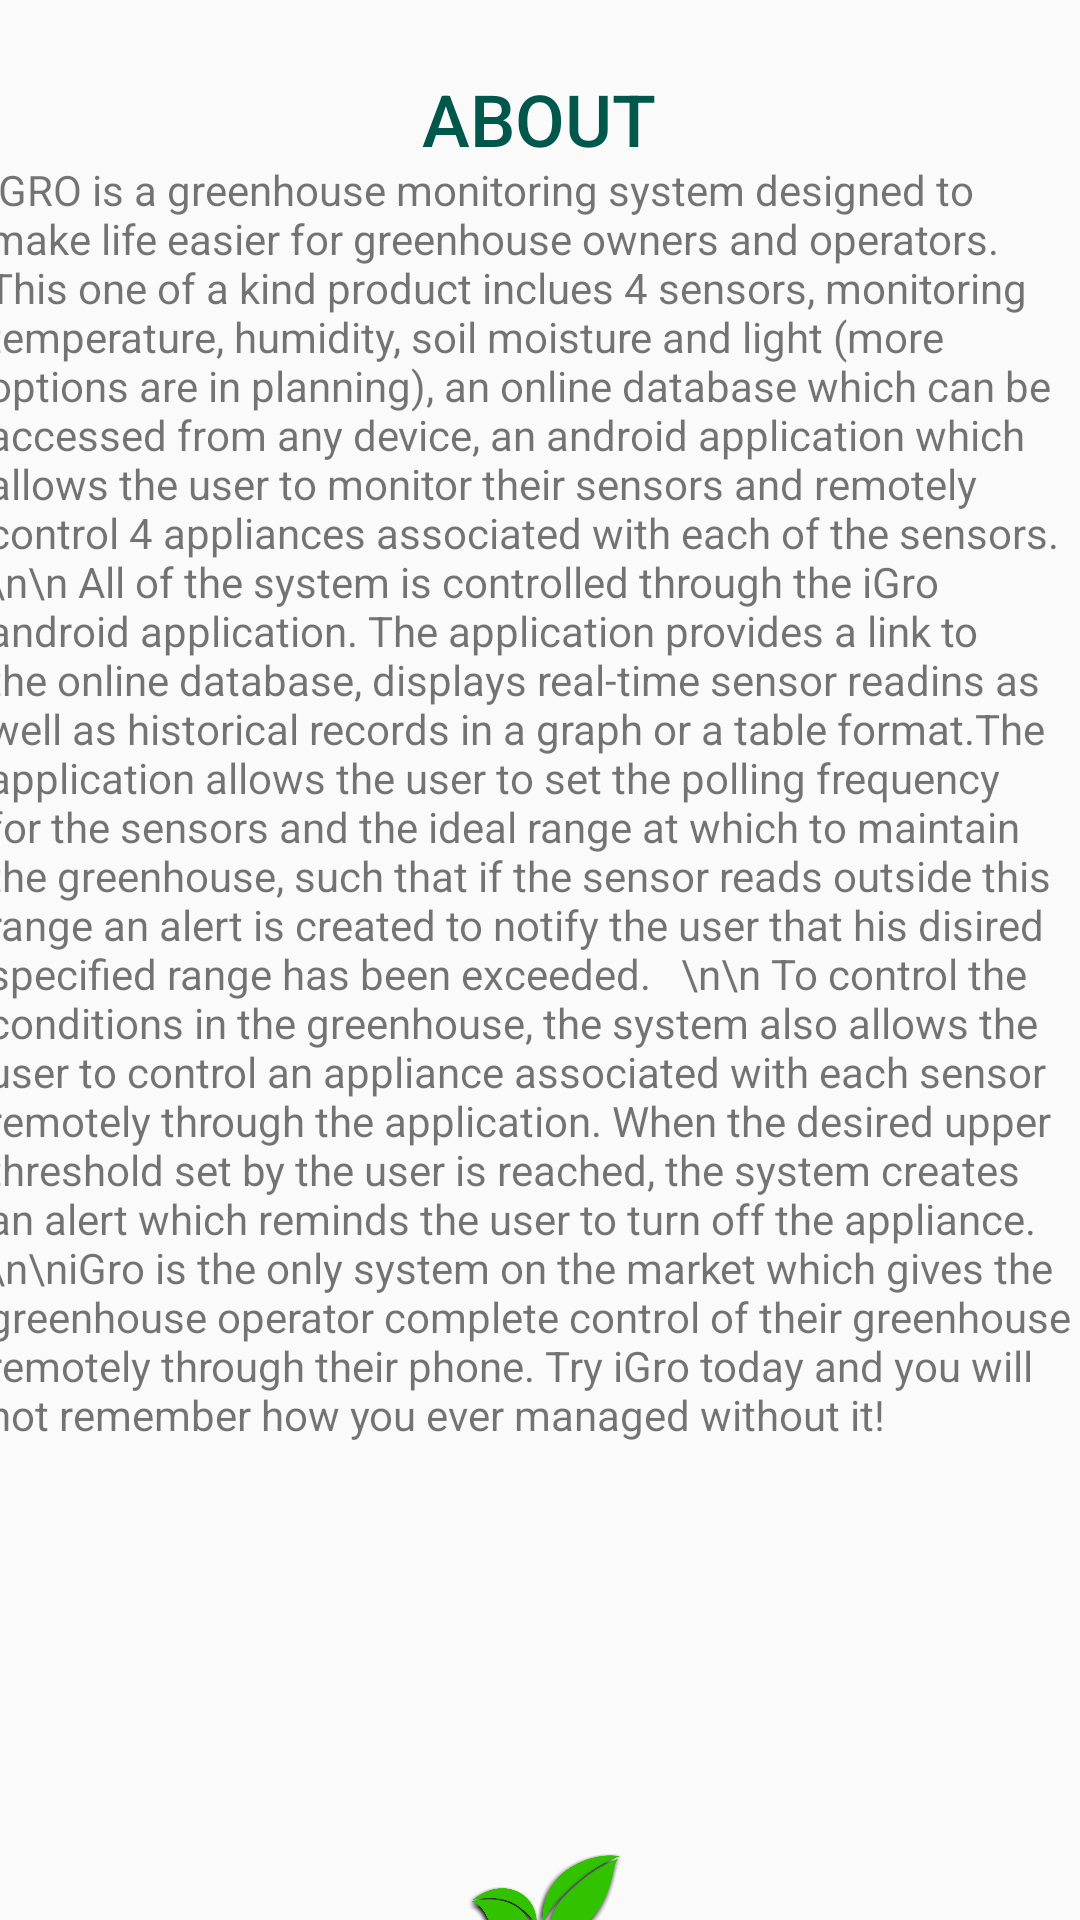

Reconstruct the res/layout file that produces this screen, plus the resources it refers to.
<!-- AndroidManifest.xml: application theme AppTheme -->
<!-- res/layout/activity_about.xml -->
<?xml version="1.0" encoding="utf-8"?>
<android.support.constraint.ConstraintLayout xmlns:android="http://schemas.android.com/apk/res/android"
    xmlns:app="http://schemas.android.com/apk/res-auto"
    xmlns:tools="http://schemas.android.com/tools"
    android:layout_width="match_parent"
    android:layout_height="match_parent"
    tools:context=".AboutActivity">

    <TextView
        android:id="@+id/aboutTitleTextView"
        android:layout_width="280dp"
        android:layout_height="47dp"
        android:layout_marginStart="8dp"
        android:layout_marginLeft="8dp"
        android:layout_marginTop="16dp"
        android:layout_marginEnd="8dp"
        android:layout_marginRight="8dp"
        android:layout_marginBottom="8dp"
        android:gravity="center_horizontal|center_vertical"
        android:text="ABOUT"
        android:textAppearance="@android:style/TextAppearance.DeviceDefault.DialogWindowTitle"
        android:textColor="@color/colorPrimaryDark"
        android:textSize="24sp"
        app:layout_constraintBottom_toTopOf="@+id/leafLogoImageView"
        app:layout_constraintEnd_toEndOf="@+id/aboutActivityTextView"
        app:layout_constraintHorizontal_bias="0.495"
        app:layout_constraintStart_toStartOf="@+id/aboutActivityTextView"
        app:layout_constraintTop_toTopOf="parent"
        app:layout_constraintVertical_bias="0.0" />

    <ImageView
        android:id="@+id/leafLogoImageView"
        android:layout_width="95dp"
        android:layout_height="85dp"
        android:layout_marginStart="8dp"
        android:layout_marginLeft="8dp"
        android:layout_marginTop="8dp"
        android:layout_marginEnd="8dp"
        android:layout_marginRight="8dp"
        android:layout_marginBottom="8dp"
        app:layout_constraintBottom_toBottomOf="parent"
        app:layout_constraintEnd_toEndOf="parent"
        app:layout_constraintStart_toStartOf="parent"
        app:layout_constraintTop_toBottomOf="@+id/aboutActivityTextView"
        app:layout_constraintVertical_bias="0.0"
        app:srcCompat="@drawable/igro_justleaf" />


    <TextView
        android:id="@+id/aboutActivityTextView"
        android:layout_width="369dp"
        android:layout_height="532dp"
        android:layout_marginStart="8dp"
        android:layout_marginLeft="8dp"
        android:layout_marginTop="8dp"
        android:layout_marginEnd="8dp"
        android:layout_marginRight="8dp"
        android:layout_marginBottom="8dp"
        android:text="iGRO is a greenhouse monitoring system designed to make life easier for greenhouse owners and operators.   This one of a kind product inclues 4 sensors, monitoring temperature, humidity, soil moisture and light (more options are in planning), an online database which can be accessed from any device, an android application which allows the user to monitor their sensors and remotely control 4 appliances associated with each of the sensors. \n\n All of the system is controlled through the iGro android application. The application provides a link to the online database, displays real-time sensor readins as well as historical records in a graph or a table format.The application allows the user to set the polling frequency for the sensors and the ideal range at which to maintain the greenhouse, such that if the sensor reads outside this range an alert is created to notify the user that his disired specified range has been exceeded.   \n\n To control the conditions in the greenhouse, the system also allows the user to control an appliance associated with each sensor remotely through the application. When the desired upper threshold set by the user is reached, the system creates an alert which reminds the user to turn off the appliance. \n\niGro is the only system on the market which gives the greenhouse operator complete control of their greenhouse remotely through their phone. Try iGro today and you will not remember how you ever managed without it!"
        app:layout_constraintBottom_toBottomOf="parent"
        app:layout_constraintEnd_toEndOf="@+id/leafLogoImageView"
        app:layout_constraintStart_toStartOf="@+id/leafLogoImageView"
        app:layout_constraintTop_toTopOf="parent"
        app:layout_constraintVertical_bias="0.497" />
</android.support.constraint.ConstraintLayout>
<!-- resources referenced by this layout -->
<resources>
  <color name="colorPrimaryDark">#00574B</color>
  <!-- drawable igro_justleaf: png bitmap (drawable, 67827 bytes) -->
  <style name="AppTheme" parent="Theme.AppCompat.Light.DarkActionBar">
          
          <item name="colorPrimary">@color/colorPrimary</item>
          <item name="colorPrimaryDark">@color/colorPrimaryDark</item>
          <item name="colorAccent">@color/colorAccent</item>
          <item name="overlapAnchor">false</item>
          <item name="android:dropDownVerticalOffset">-4dp</item>
  
      </style>
  <color name="colorPrimary">#077468</color>
  <color name="colorAccent">#D81B60</color>
</resources>
